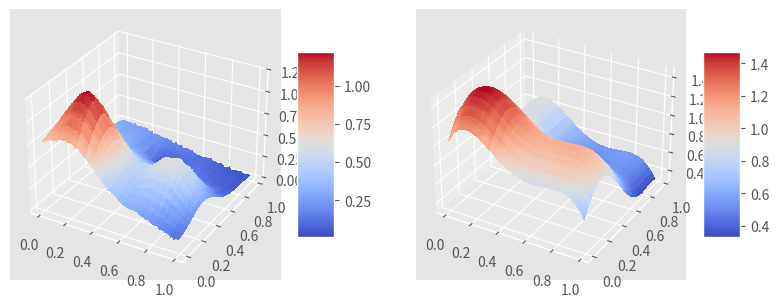

Recreate this plot in Python.
import argparse
import numpy as np
import matplotlib.pyplot as plt
from mpl_toolkits.mplot3d import Axes3D
from matplotlib import cm
plt.style.use('ggplot')


class Project1:
    
    def __init__(self, N = 100, method = 'ols', noise_magnitude = 0.01, polynomial_degree = 5):
        self.number_of_points = N
        self.method = method
        
        ## Create uniform grid
        x = np.sort(np.random.rand(N))
        y = np.sort(np.random.rand(N))

        self.x, self.y = np.meshgrid(x, y)
        
        ## Compute franke's function with noise
        self.z = self.frankes_function(self.x, self.y, noise_magnitude)
        
        ## create design_matrix
        self.design_matrix = self.create_design_matrix(self.x, self.y, polynomial_degree)
        
        if method == 'ols':
            self.z_tilde = self.ordinary_least_squares(self.z, self.design_matrix)
        else:
            print('invalid method.')
            return
            
        self.plot()
            
    def ordinary_least_squares(self, z, design_matrix):
        n = self.number_of_points * self.number_of_points
        z_1 = np.ravel(z) + np.random.random(n) * 1

        fit = np.linalg.lstsq(design_matrix, z_1, rcond=None)[0]
        z_tilde = np.dot(fit, design_matrix.T)
        
        return z_tilde
        
        
    def frankes_function(self, x, y, noise_magnitude=0.01):
        """
        Franke's test function with added noise
        :param x: array of x-values
        :param y: array of y-values
        :return: z-value corresponding to given x and y
        """
        return 0.75*np.exp(-(9*x - 2)**2 / 4 - (9*y - 2)**2 / 4) \
            + 0.75*np.exp(-(9*x + 1)**2 / 49 - (9*y + 1) / 10) \
            + 0.5*np.exp(-(9*x - 7)**2 / 4 - (9*y - 3)**2 / 4) \
            - 0.2*np.exp(-(9*x - 4)**2 - (9*y - 7)**2) \
            + noise_magnitude * np.random.randn(len(x))

    def create_design_matrix(self, x, y, n=5):
        """
        Function for creating a design X-matrix with rows [1, x, y, x^2, xy, xy^2 , etc.]
        Input is x and y mesh or raveled mesh, keyword agruments n is the degree of the polynomial you want to fit.
        """
        if len(x.shape) > 1:
            x = np.ravel(x)
            y = np.ravel(y)

        N = len(x)
        l = int((n+1)*(n+2)/2)		# Number of elements in beta
        X = np.ones((N, l))

        for i in range(1, n+1):
            q = int((i)*(i+1)/2)
            for k in range(i+1):
                X[:, q+k] = x**(i-k) + y**k

        return X

    def plot(self):
        fig = plt.figure(figsize=plt.figaspect(0.5))
        ax = fig.add_subplot(1, 2, 1, projection='3d')
        surf = ax.plot_surface(self.x, self.y, self.z, cmap=cm.coolwarm,
                            linewidth=0, antialiased=False)
        fig.colorbar(surf, shrink=0.5, aspect=5)


        ax = fig.add_subplot(1, 2, 2, projection='3d')
        surf = ax.plot_surface(self.x, self.y, np.reshape(self.z_tilde, (self.number_of_points, self.number_of_points)), cmap=cm.coolwarm,
                            linewidth=0, antialiased=False)
        fig.colorbar(surf, shrink=0.5, aspect=5)
        plt.show()

        #fig = plt.figure()
        #ax = fig.gca(projection='3d')
        #surf = ax.plot_surface(x, y, z, cmap=cm.coolwarm, linewidth=0, antialiased=False)
        #fig.colorbar(surf, shrink=0.5, aspect=5)


        # plt.show()
        
if __name__ == '__main__':
    parser = argparse.ArgumentParser()
    parser.add_argument('-m', dest='method', type=str, help='Regression method', default='ols')
    args = parser.parse_args()
    
    project = Project1(method=args.method)
